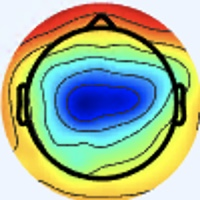

Data behind this chart, as committed beside it:
[238 245 255], [238 245 255], [238 245 255], [238 245 255], [238 245 255], [238 245 255], [238 245 255], [238 245 255], [238 245 255], [238 245 255], [238 245 255], [238 245 255], [238 245 255], [238 245 255], [238 245 255], [238 245 255], [238 245 255], [238 245 255], [238 245 255], [238 245 255], [238 245 255], [238 245 255], [238 245 255], [238 245 255]
[238 245 255], [238 245 255], [238 245 255], [238 245 255], [238 245 255], [238 245 255], [238 245 255], [238 245 255], [238 245 255], [238 245 255], [238 245 255], [238 245 255], [238 245 255], [238 245 255], [238 245 255], [238 245 255], [238 245 255], [238 245 255], [238 245 255], [238 245 255], [238 245 255], [238 245 255], [238 245 255], [238 245 255]
[238 245 255], [238 245 255], [238 245 255], [238 245 255], [238 245 255], [238 245 255], [238 245 255], [238 245 255], [238 245 255], [238 245 255], [238 245 255], [238 245 255], [238 245 255], [238 245 255], [238 245 255], [238 245 255], [238 245 255], [238 245 255], [238 245 255], [238 245 255], [238 245 255], [238 245 255], [238 245 255], [238 245 255]
[238 245 255], [238 245 255], [238 245 255], [238 245 255], [238 245 255], [238 245 255], [238 245 255], [238 245 255], [238 245 255], [238 245 255], [238 245 255], [238 245 255], [238 245 255], [238 245 255], [238 245 255], [238 245 255], [238 245 255], [238 245 255], [238 245 255], [238 245 255], [238 245 255], [238 245 255], [238 245 255], [238 245 255]
[238 245 255], [238 245 255], [238 245 255], [238 245 255], [238 245 255], [238 245 255], [238 245 255], [238 245 255], [238 245 255], [238 245 255], [238 245 255], [238 245 255], [238 245 255], [238 245 255], [238 245 255], [238 245 255], [238 245 255], [238 245 255], [238 245 255], [238 245 255], [238 245 255], [238 245 255], [238 245 255], [238 245 255]
[238 245 255], [238 245 255], [238 245 255], [238 245 255], [238 245 255], [238 245 255], [238 245 255], [238 245 255], [238 245 255], [238 245 255], [238 245 255], [238 245 255], [238 245 255], [238 245 255], [238 245 255], [238 245 255], [238 245 255], [238 245 255], [238 245 255], [238 245 255], [238 245 255], [238 245 255], [238 245 255], [238 245 255]
[238 245 255], [238 245 255], [238 245 255], [238 245 255], [238 245 255], [238 245 255], [238 245 255], [238 245 255], [238 245 255], [238 245 255], [238 245 255], [238 245 255], [238 245 255], [238 245 255], [238 245 255], [238 245 255], [238 245 255], [238 245 255], [238 245 255], [238 245 255], [238 245 255], [238 245 255], [238 245 255], [238 245 255]
[238 245 255], [238 245 255], [238 245 255], [238 245 255], [238 245 255], [238 245 255], [238 245 255], [238 245 255], [238 245 255], [238 245 255], [238 245 255], [238 245 255], [238 245 255], [238 245 255], [238 245 255], [238 245 255], [238 245 255], [238 245 255], [238 245 255], [238 245 255], [238 245 255], [238 245 255], [238 245 255], [238 245 255]
[238 245 255], [238 245 255], [238 245 255], [238 245 255], [238 245 255], [238 245 255], [238 245 255], [238 245 255], [238 245 255], [238 245 255], [238 245 255], [238 245 255], [238 245 255], [238 245 255], [238 245 255], [238 245 255], [238 245 253], [238 245 253], [238 245 253], [238 245 253], [238 245 253], [238 245 253], [238 245 253], [238 245 253]
[238 245 255], [238 245 255], [238 245 255], [238 245 255], [238 245 255], [238 245 255], [238 245 255], [238 245 255], [238 245 255], [238 245 255], [238 245 255], [238 245 255], [238 245 255], [238 245 255], [238 245 255], [238 245 255], [238 245 253], [238 245 253], [238 245 253], [238 245 253], [238 245 253], [238 245 253], [238 245 253], [238 245 253]
[238 245 255], [238 245 255], [238 245 255], [238 245 255], [238 245 255], [238 245 255], [238 245 255], [238 245 255], [238 245 255], [238 245 255], [238 245 255], [238 245 255], [238 245 255], [238 245 255], [238 245 255], [238 245 255], [238 245 253], [238 245 253], [238 245 253], [238 245 253], [238 245 253], [238 245 253], [238 245 253], [238 245 253]
[238 245 255], [238 245 255], [238 245 255], [238 245 255], [238 245 255], [238 245 255], [238 245 255], [238 245 255], [238 245 255], [238 245 255], [238 245 255], [238 245 255], [238 245 255], [238 245 255], [238 245 255], [238 245 255], [238 245 253], [238 245 253], [238 245 253], [238 245 253], [238 245 253], [238 245 253], [238 245 253], [238 245 253]
[238 245 255], [238 245 255], [238 245 255], [238 245 255], [238 245 255], [238 245 255], [238 245 255], [238 245 255], [238 245 255], [238 245 255], [238 245 255], [238 245 255], [238 245 255], [238 245 255], [238 245 255], [238 245 255], [237 246 253], [237 246 253], [237 246 253], [237 246 253], [237 246 253], [237 246 253], [237 246 253], [237 246 253]
[238 245 255], [238 245 255], [238 245 255], [238 245 255], [238 245 255], [238 245 255], [238 245 255], [238 245 255], [238 245 255], [238 245 255], [238 245 255], [238 245 255], [238 245 255], [238 245 255], [238 245 255], [238 245 255], [237 246 253], [237 246 253], [237 246 253], [237 246 253], [237 246 253], [237 246 253], [237 246 253], [237 246 253]
[238 245 255], [238 245 255], [238 245 255], [238 245 255], [238 245 255], [238 245 255], [238 245 255], [238 245 255], [238 245 255], [238 245 255], [238 245 255], [238 245 255], [238 245 255], [238 245 255], [238 245 255], [238 245 255], [237 246 253], [237 246 253], [237 246 253], [237 246 253], [237 246 253], [237 246 253], [237 246 253], [237 246 253]
[238 245 255], [238 245 255], [238 245 255], [238 245 255], [238 245 255], [238 245 255], [238 245 255], [238 245 255], [238 245 255], [238 245 255], [238 245 255], [238 245 255], [238 245 255], [238 245 255], [238 245 255], [238 245 255], [237 246 253], [237 246 253], [237 246 253], [237 246 253], [237 246 253], [237 246 253], [236 245 252], [236 245 252]
[238 245 255], [238 245 255], [238 245 255], [238 245 255], [238 245 255], [238 245 255], [238 245 255], [238 245 255], [238 245 255], [238 245 255], [238 245 255], [238 245 255], [238 245 255], [238 245 255], [238 245 255], [238 245 255], [238 245 253], [238 245 253], [238 245 255], [238 245 255], [237 246 255], [237 246 255], [236 246 255], [236 246 255]
[238 245 255], [238 245 255], [238 245 255], [238 245 255], [238 245 255], [238 245 255], [238 245 255], [238 245 255], [238 245 255], [238 245 255], [238 245 255], [238 245 255], [238 245 255], [238 245 255], [238 245 255], [238 245 255], [238 245 253], [238 245 253], [238 245 255], [238 245 255], [237 246 255], [237 246 255], [237 246 255], [236 247 253]
[238 245 255], [238 245 255], [238 245 255], [238 245 255], [238 245 255], [238 245 255], [238 245 255], [238 245 255], [238 245 255], [238 245 255], [238 245 255], [238 245 255], [238 245 255], [238 245 255], [238 245 255], [238 245 255], [237 246 253], [237 246 253], [238 245 253], [238 245 253], [238 245 253], [237 246 253], [237 246 253], [237 246 253]
[238 245 255], [238 245 255], [238 245 255], [238 245 255], [238 245 255], [238 245 255], [238 245 255], [238 245 255], [238 245 255], [238 245 255], [238 245 255], [238 245 255], [238 245 255], [238 245 255], [238 245 255], [238 245 255], [237 246 253], [237 246 253], [238 245 253], [238 245 253], [238 245 253], [238 245 253], [237 246 253], [237 246 253]
[238 245 255], [238 245 255], [238 245 255], [238 245 255], [238 245 255], [238 245 255], [238 245 255], [238 245 255], [238 245 255], [238 245 255], [238 245 255], [238 245 255], [238 245 255], [238 245 255], [238 245 255], [238 245 255], [237 246 253], [236 247 253], [237 246 253], [237 246 253], [238 245 251], [238 245 251], [238 245 251], [237 246 251]
[238 245 255], [238 245 255], [238 245 255], [238 245 255], [238 245 255], [238 245 255], [238 245 255], [238 245 255], [238 245 255], [238 245 255], [238 245 255], [238 245 255], [238 245 255], [238 245 255], [238 245 255], [237 246 255], [237 246 253], [236 247 253], [237 246 253], [237 246 253], [238 245 251], [238 245 251], [238 245 251], [238 245 251]
[238 245 255], [238 245 255], [238 245 255], [238 245 255], [238 245 255], [238 245 255], [238 245 255], [238 245 255], [238 245 255], [238 245 255], [238 245 255], [238 245 255], [238 245 255], [238 245 255], [238 245 255], [237 246 255], [238 247 255], [237 247 255], [238 247 254], [238 247 254], [239 246 252], [239 246 252], [239 246 252], [239 246 252]
[238 245 255], [238 245 255], [238 245 255], [238 245 255], [238 245 255], [238 245 255], [238 245 255], [238 245 255], [238 245 255], [238 245 255], [238 245 255], [238 245 255], [238 245 255], [238 245 255], [238 245 255], [237 246 255], [238 247 255], [237 247 255], [238 247 254], [238 247 254], [239 246 252], [239 246 252], [239 246 252], [239 246 252]
[238 245 253], [238 245 253], [238 245 253], [238 245 253], [238 245 255], [238 245 255], [238 245 255], [238 245 255], [238 245 255], [238 245 255], [238 245 255], [238 245 255], [238 245 255], [238 245 255], [238 245 255], [237 246 255], [238 246 255], [237 247 255], [238 247 254], [238 247 254], [239 246 252], [241 246 252], [241 246 252], [240 245 251]
[238 245 253], [238 245 253], [238 245 253], [238 245 253], [239 246 255], [239 246 255], [239 246 255], [239 246 255], [238 245 255], [238 245 255], [238 245 255], [238 245 255], [238 245 255], [238 245 255], [238 245 255], [238 245 255], [238 246 255], [237 247 255], [238 247 255], [239 246 254], [241 246 252], [241 246 252], [240 245 251], [240 244 253]
[237 246 253], [237 246 253], [237 246 253], [238 247 254], [238 247 254], [238 247 254], [239 246 254], [239 246 254], [238 245 255], [238 245 255], [238 245 255], [238 245 255], [238 245 255], [238 245 255], [238 245 255], [238 245 255], [237 245 255], [238 246 255], [239 246 255], [239 246 254], [241 246 252], [241 246 252], [240 244 253], [240 244 253]
[237 246 253], [237 246 253], [238 247 254], [238 247 254], [238 247 254], [238 247 254], [239 246 254], [239 246 254], [238 245 255], [238 245 255], [238 245 255], [238 245 255], [238 245 255], [238 245 255], [238 245 255], [238 245 255], [237 245 255], [237 245 255], [239 246 255], [239 246 254], [241 246 252], [241 246 252], [240 244 253], [239 243 252]
[237 246 253], [238 247 254], [238 247 254], [238 247 254], [238 247 254], [238 247 254], [238 247 254], [238 247 254], [238 247 255], [237 246 255], [237 246 255], [237 246 255], [237 246 255], [237 246 255], [237 246 255], [237 246 255], [238 244 255], [238 244 255], [239 246 255], [239 246 254], [241 246 252], [241 246 252], [240 244 253], [239 243 252]
[238 247 254], [238 247 254], [238 247 254], [238 247 254], [238 247 254], [238 247 254], [238 247 254], [238 247 254], [238 247 255], [238 247 255], [237 246 255], [237 246 255], [237 246 255], [237 246 255], [237 246 255], [237 246 255], [238 244 255], [238 245 255], [239 246 254], [239 246 254], [241 246 252], [241 246 252], [240 244 253], [240 244 253]
[238 247 254], [238 247 254], [238 247 254], [238 247 254], [238 247 254], [238 247 254], [238 247 254], [238 247 254], [238 247 255], [238 247 255], [237 246 255], [237 246 255], [237 246 255], [237 246 255], [237 246 255], [237 246 255], [238 245 255], [240 244 255], [241 245 254], [241 245 254], [241 246 252], [241 246 252], [241 246 252], [241 246 252]
[238 247 254], [238 247 254], [238 247 254], [238 247 254], [238 247 254], [238 247 254], [238 247 254], [237 246 253], [238 247 255], [238 247 255], [237 246 255], [237 246 255], [237 246 255], [237 246 255], [238 245 255], [238 245 255], [240 244 255], [241 243 255], [240 244 255], [241 245 255], [241 245 254], [241 245 254], [242 245 254], [242 245 254]
[238 247 252], [238 247 252], [238 247 254], [238 247 254], [238 247 254], [238 247 254], [238 247 255], [238 247 255], [239 246 255], [238 245 255], [238 245 255], [238 245 255], [238 245 253], [239 246 254], [240 244 253], [239 243 252], [241 241 251], [243 243 253], [241 243 255], [239 242 255], [237 243 255], [241 245 255], [244 244 255], [242 244 255]
[238 247 252], [238 247 252], [238 247 254], [238 247 254], [238 247 254], [238 247 254], [238 247 255], [238 247 255], [239 246 255], [239 246 255], [238 245 255], [238 245 255], [240 244 253], [240 244 253], [239 243 252], [239 242 251], [242 241 249], [242 241 249], [241 240 254], [238 240 253], [238 242 254], [239 243 254], [242 242 254], [242 244 255]
[238 247 252], [238 247 252], [238 247 254], [238 247 254], [238 247 254], [238 247 254], [238 247 255], [238 247 255], [239 246 255], [239 246 255], [238 245 255], [238 245 255], [240 244 253], [239 243 252], [238 242 251], [238 241 248], [239 238 244], [239 236 243], [238 237 245], [239 239 249], [238 241 248], [237 242 246], [240 243 248], [241 246 250]
[238 247 252], [238 247 252], [238 247 254], [238 247 254], [238 247 254], [238 247 254], [238 247 255], [238 247 255], [239 246 255], [238 245 255], [238 245 255], [238 245 255], [240 244 253], [239 243 252], [238 242 251], [238 241 248], [239 238 243], [239 237 242], [238 237 243], [240 240 248], [238 241 246], [234 242 245], [238 246 248], [240 249 248]
[238 247 252], [238 247 252], [238 247 254], [238 247 254], [238 247 254], [238 247 254], [238 247 254], [238 247 254], [237 246 255], [237 246 255], [237 244 254], [237 244 254], [239 243 254], [239 243 254], [238 242 253], [239 242 251], [242 241 246], [242 241 246], [240 241 246], [240 243 250], [238 242 251], [235 244 249], [237 251 252], [240 251 247]
[238 247 252], [238 247 252], [238 247 254], [238 247 254], [238 247 254], [238 247 254], [238 247 254], [238 247 254], [236 245 254], [236 245 254], [237 244 254], [237 244 254], [239 243 254], [239 243 254], [239 243 254], [240 243 252], [242 243 248], [244 245 249], [240 243 248], [240 245 251], [238 245 251], [239 248 253], [242 253 255], [244 243 241]
[238 247 254], [238 247 254], [238 247 254], [238 247 254], [238 247 254], [238 247 254], [238 247 254], [238 247 254], [237 246 253], [237 246 253], [237 244 254], [237 244 254], [239 243 254], [239 243 254], [240 244 255], [241 244 253], [242 243 248], [247 246 252], [244 244 254], [243 246 253], [240 250 251], [242 250 252], [245 242 251], [247 214 221]
[238 247 254], [238 247 254], [238 247 254], [238 247 254], [238 247 254], [238 247 254], [238 247 254], [238 247 254], [237 246 253], [237 246 253], [237 244 254], [237 244 254], [239 243 254], [239 243 254], [240 244 255], [241 245 255], [242 245 254], [249 249 255], [247 247 255], [246 249 255], [242 252 253], [244 246 245], [247 225 228], [244 185 187]
[237 246 255], [237 246 255], [238 247 254], [238 247 254], [238 247 254], [238 247 254], [238 247 254], [239 248 255], [237 246 253], [237 246 253], [237 244 254], [237 244 254], [237 244 254], [238 245 255], [238 244 255], [238 244 255], [239 243 254], [241 245 254], [241 249 252], [251 255 255], [248 251 255], [249 238 236], [240 194 181], [219 142 124]
[237 246 255], [237 246 255], [238 247 254], [238 247 254], [238 247 254], [238 247 254], [238 247 254], [238 247 254], [238 247 254], [238 247 254], [238 245 255], [238 245 255], [238 245 255], [237 244 254], [236 242 254], [235 241 253], [232 238 252], [235 244 253], [242 252 254], [247 255 255], [243 242 247], [233 215 213], [203 156 140], [178 106  84]
[238 245 255], [238 245 255], [239 246 255], [239 246 255], [237 246 253], [237 246 253], [237 246 253], [238 247 254], [238 247 254], [237 246 253], [237 246 253], [237 246 253], [239 246 255], [237 244 254], [235 241 253], [233 239 253], [229 236 252], [228 236 247], [240 250 252], [244 250 248], [227 221 221], [189 173 173], [130 100  98], [104  55  50]
[238 245 255], [238 245 255], [238 245 255], [238 245 255], [237 246 255], [236 245 252], [237 246 253], [237 246 253], [237 246 253], [237 246 253], [237 246 253], [238 247 254], [239 246 255], [238 245 255], [235 241 253], [232 240 251], [231 238 254], [230 236 248], [242 246 247], [237 233 230], [196 182 181], [152 126 125], [106  68  65], [87 35 24]
[237 243 255], [237 243 255], [238 244 255], [237 244 254], [237 244 254], [237 244 254], [236 245 252], [237 246 253], [237 246 253], [237 246 253], [237 246 253], [238 247 254], [238 247 255], [237 246 255], [234 243 252], [232 240 251], [230 239 254], [234 236 248], [250 235 238], [232 208 206], [157 129 128], [111  68  61], [128  60  39], [158  69  39]
[237 243 255], [237 243 255], [237 243 255], [237 243 255], [236 243 253], [236 243 253], [236 245 252], [236 245 252], [238 247 254], [237 246 253], [237 246 253], [237 246 253], [237 246 255], [236 245 254], [234 243 252], [233 242 251], [236 244 255], [244 239 245], [247 213 204], [223 171 157], [149  91  79], [115  44  24], [165  68  33], [214 101  57]
[239 242 255], [239 242 255], [236 242 254], [236 242 254], [236 243 253], [236 243 253], [236 245 252], [236 245 252], [237 246 251], [237 246 251], [237 246 253], [236 245 252], [235 244 253], [235 244 253], [235 244 253], [237 244 252], [247 252 255], [255 240 233], [236 177 147], [209 124  83], [187  87  51], [186  77  38], [211  93  43], [227 103  49]
[239 240 255], [238 241 255], [236 242 254], [235 244 253], [234 243 252], [235 244 253], [235 244 253], [236 245 252], [237 244 252], [238 245 251], [236 245 252], [235 244 251], [235 244 251], [235 244 253], [238 245 255], [245 246 251], [255 244 242], [255 221 204], [226 141 102], [209  95  43], [221  95  45], [231 100  48], [234 105  47], [239 114  50]
[241 239 255], [239 240 255], [235 244 253], [234 245 251], [234 244 254], [234 244 254], [233 243 253], [235 241 253], [239 242 251], [237 240 249], [236 243 253], [233 244 250], [236 245 252], [237 244 252], [246 250 255], [255 249 250], [249 212 196], [235 164 134], [226 112  75], [220  85  40], [231  94  42], [238 103  45], [237 112  48], [236 117  49]
[242 240 255], [240 242 255], [235 244 253], [236 245 252], [236 244 255], [235 243 255], [234 240 254], [235 238 253], [238 236 250], [236 234 247], [235 239 251], [233 242 251], [236 247 253], [239 249 251], [252 253 255], [255 242 235], [238 178 150], [221 128  87], [224  97  56], [227  86  40], [234  97  42], [241 109  47], [239 117  50], [236 122  49]
[240 244 255], [239 243 255], [239 243 255], [239 243 255], [240 242 255], [239 240 255], [238 237 255], [237 234 253], [236 228 249], [235 227 248], [235 234 252], [232 240 253], [231 246 251], [237 249 247], [244 244 236], [249 218 198], [229 154 115], [213 107  57], [223  99  47], [232 103  46], [235 107  46], [239 115  51], [238 121  51], [236 124  48]
[238 245 253], [237 244 252], [239 243 255], [239 242 255], [241 243 255], [241 240 255], [239 236 255], [238 233 253], [235 227 248], [234 226 247], [237 236 254], [234 240 252], [235 249 250], [241 246 239], [237 216 199], [232 179 148], [226 134  87], [220 107  47], [228 110  46], [236 117  49], [236 118  48], [236 122  49], [237 127  48], [237 132  49]
[236 246 247], [236 246 248], [236 245 252], [236 245 254], [237 246 255], [239 243 252], [240 240 252], [239 237 251], [237 233 248], [234 231 248], [238 241 255], [238 245 253], [245 251 249], [249 235 222], [228 172 147], [214 126  86], [227 122  64], [236 124  52], [238 126  50], [239 130  48], [236 130  42], [233 132  40], [236 137  46], [239 144  52]
[235 247 247], [235 246 248], [235 246 252], [236 246 255], [237 246 253], [237 244 250], [239 242 251], [240 240 250], [239 241 253], [235 239 250], [240 249 255], [243 251 254], [250 250 242], [250 222 201], [221 145 109], [204 100  49], [230 118  52], [248 135  59], [245 136  54], [242 138  51], [238 139  46], [233 140  44], [234 146  49], [238 154  56]
[236 245 252], [237 246 255], [237 246 255], [237 246 255], [237 244 252], [237 244 252], [240 244 253], [238 245 253], [234 245 251], [234 247 253], [240 253 255], [248 254 254], [246 238 227], [241 204 177], [225 144  97], [217 111  51], [228 113  46], [244 126  54], [243 130  54], [241 134  54], [237 139  52], [237 148  56], [235 155  58], [239 166  63]
[238 244 255], [238 244 255], [237 245 255], [237 246 255], [236 245 252], [236 245 252], [237 246 253], [238 249 255], [232 247 250], [237 252 255], [242 253 255], [250 249 245], [240 214 197], [229 175 141], [228 138  85], [228 119  52], [236 117  49], [238 120  48], [238 128  49], [239 137  53], [236 142  55], [240 155  64], [238 162  64], [240 175  71]
[240 241 255], [240 243 255], [238 246 255], [237 247 255], [237 248 254], [236 247 253], [237 248 252], [236 250 253], [235 250 255], [237 248 250], [243 245 244], [245 227 217], [236 184 160], [224 145 104], [230 127  68], [235 118  49], [239 121  49], [241 128  50], [235 135  49], [235 144  53], [240 153  60], [240 160  65], [248 175  73], [240 180  82]
[243 242 255], [240 244 255], [237 247 255], [235 248 254], [237 248 254], [237 248 252], [237 246 251], [236 247 251], [234 248 251], [235 243 245], [240 236 227], [242 211 190], [236 167 128], [227 132  78], [230 121  54], [235 119  44], [241 128  50], [242 136  52], [241 148  53], [242 158  59], [240 160  61], [238 168  70], [233 174  80], [211 165  80]
[242 245 254], [239 246 252], [236 247 253], [235 249 252], [240 247 253], [242 247 253], [242 245 250], [240 243 248], [242 247 253], [242 242 240], [242 231 213], [239 204 166], [238 159 102], [231 128  59], [236 126  49], [240 131  49], [237 135  51], [241 146  56], [240 152  52], [241 163  55], [250 178  68], [234 178  81], [160 128  53], [106  85  22]
[239 246 252], [238 247 252], [237 248 252], [237 248 254], [240 247 255], [243 246 253], [243 246 253], [242 245 250], [242 247 251], [245 242 235], [242 225 197], [240 196 147], [241 157  87], [236 131  50], [238 133  50], [242 140  55], [238 143  53], [240 151  57], [242 159  57], [241 167  62], [244 181  78], [214 173  81], [113 101  27], [69 64  0]
[235 248 254], [235 248 254], [237 247 255], [238 247 255], [239 246 255], [240 247 255], [239 249 255], [241 252 255], [241 251 250], [243 241 226], [241 218 177], [238 186 128], [241 153  79], [236 134  50], [235 136  51], [237 143  55], [242 154  57], [239 155  56], [238 158  59], [223 152  60], [179 126  46], [146 117  39], [114 117  28], [132 138  40]
... 139 more rows
